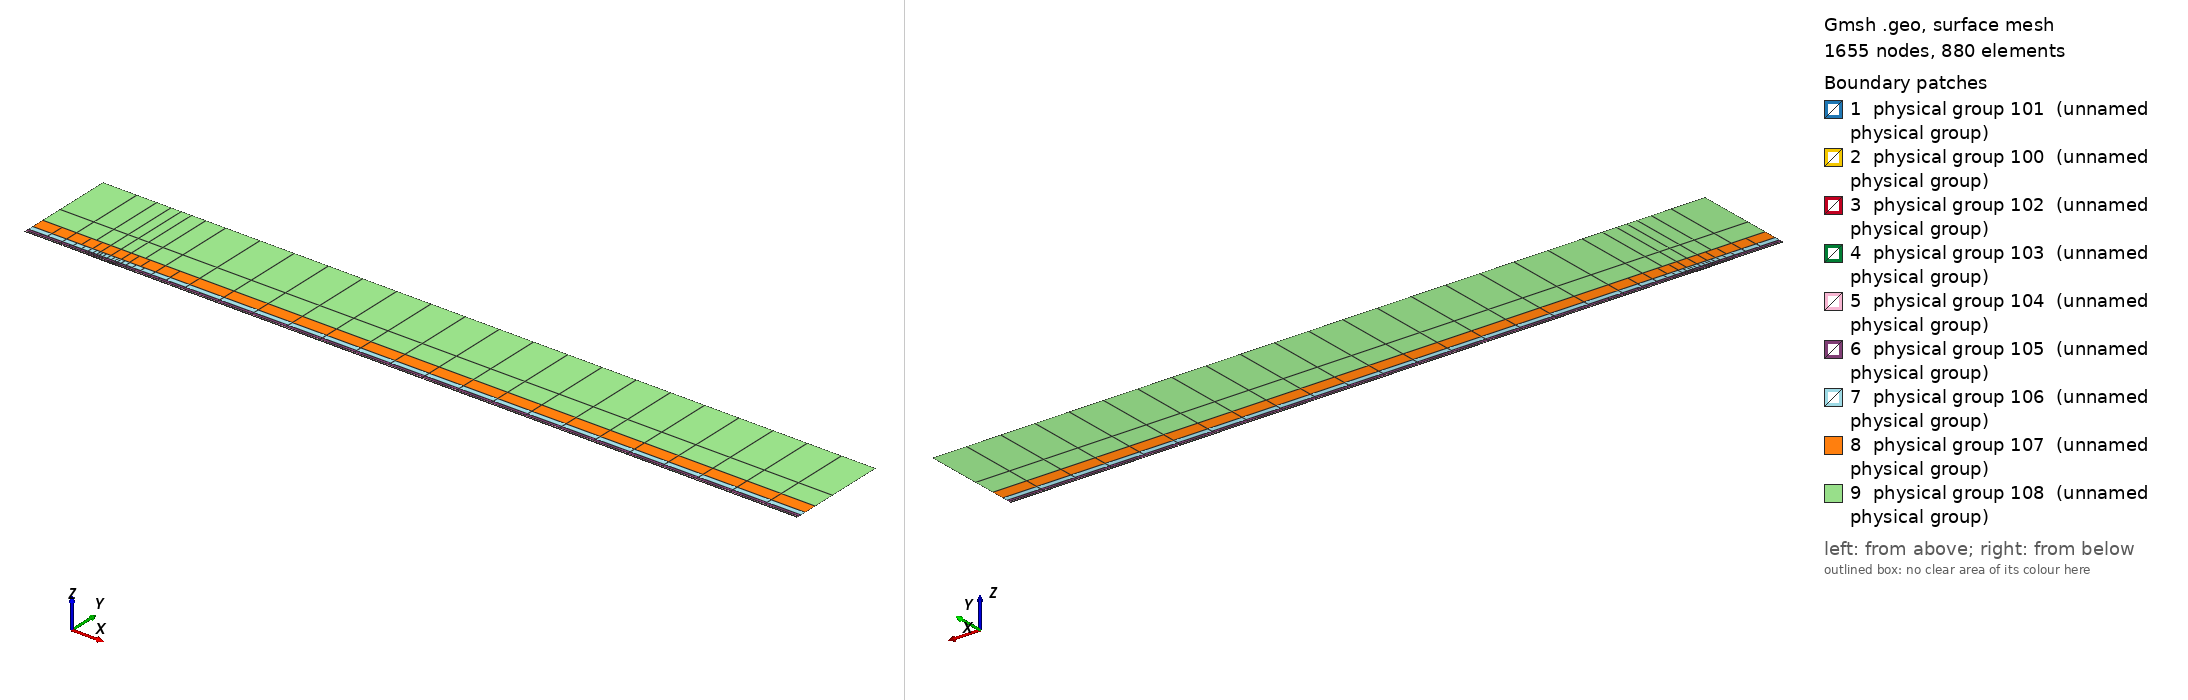

Gmsh geometry script, surface-meshed: 1655 nodes, 880 surface elements. Boundary patches (legend numbers): 1 physical group 101 (unnamed physical group), 2 physical group 100 (unnamed physical group), 3 physical group 102 (unnamed physical group), 4 physical group 103 (unnamed physical group), 5 physical group 104 (unnamed physical group), 6 physical group 105 (unnamed physical group), 7 physical group 106 (unnamed physical group), 8 physical group 107 (unnamed physical group), 9 physical group 108 (unnamed physical group). Left view from above one corner, right view from below the opposite corner. Legend entries are the model's physical surfaces. The drawing asked Gmsh for element sizes between 1% and 20% of the model's largest extent; the script's own settings can give other sizes.

=== mesh.geo (drawn) ===
// Keep coincident points/curves of the non-conforming interfaces as distinct entities
Geometry.AutoCoherence = 0;

// Macro parameters
deltaStar = 1;
D = 0.5 * deltaStar; // depth of the gap
W = 30 * deltaStar; // width of the gap
BL = 0.25 * deltaStar; // height of the first layer of quad elements (conforming with the gap)
x0 = 100 * deltaStar; // x distance from inflow to gap
lengthOutflow = 1000 * deltaStar; // length after the gap
x3 = W + lengthOutflow; // last point of the domain
height = 150 * deltaStar; // height of the domain

// Micro parameters
dx = 0.15; // horizontal size of the elements at the leading edge of the gap (x = 0)
dx_te = dx; // horizontal size of the elements at the trailing edge of the gap (x = W, most resolution-demanding point in the domain)
dy = 1.25 * dx;

// Horizontal sizes. Every horizontal line of the mesh (layer L = 0 is the first layer of quads, L = k + 1 is the strip k) has
// size h_min_L = dx * coarsen_h^L (dx_te * coarsen_h^L) at the leading (trailing) edge of the gap, growing with ratio q_h[L] away from them up to h_max[L].
// Layer L and L + 1 are separated by a non-conforming interface (except inside the gap, where the first layer is conforming with it).
y_if[] = {BL, 0.75 * deltaStar, 1.75 * deltaStar, 3.75 * deltaStar, 8 * deltaStar, 16 * deltaStar, 35 * deltaStar}; // heights of the non-conforming interfaces (first one must be BL)
coarsen_h = 2; // horizontal coarsening factor of h_min across each interface
q_h[] = {1.1, 1.15, 1.15, 1.2, 1.25, 1.3, 1.35, 1.4}; // horizontal growth ratio away from the edges of the gap, for each layer
h_max[] = {8, 10, 20, 50, 100, 200, 300, 500}; // maximum horizontal size, for each layer
q_v[] = {1.3, 1.3, 1.3, 1.4, 1.6, 2.0, 2.5}; // vertical growth ratio of the elements in each strip
n_v_min[] = {1, 1, 1, 1, 1, 1, 1, 1};

// Every interface is split in x into segments of length ~seg_len (plus the breakpoints 0, W/2, W). Each segment is a separate
// Nektar++ interface: Nektar++ pairs every rank holding one side of an interface with every rank holding the other side,
// so short segments keep the interface communication local.
seg_len = 50;

// fit (check the file scripts/fit_gmsh.py for more details)
p_in_v_left = 1.0335663036230878 - 1.0234149444433507/(W - 0.8098798097181781)^0.5991729377115732; // densitiy concentration of elements inside the gap, vertically, near the left wall.
p_in_v_right = 1.008073572191136 - 1.1471875292840257/(W - 1.2941255994826328)^0.7890392764815325; // densitiy concentration of elements inside the gap, vertically, near the right wall.
p_in_h_bottom = 0.8; // densitiy concentration of elements inside the gap, horizontally.
p_in_h_top = 0.8; // densitiy concentration of elements inside the gap, horizontally.
p_out_h = 0.5; // densitiy concentration of elements of the first layer, vertically (towards the wall).

// Automated parameters
a_in_v_right = dx_te / (W / 2);
a_in_v_left = dx / (W / 2);
a_in_h_bottom = dy / (D / 2);
a_in_h_top = dx / (D / 2);
a_out_h = dx / BL;

// for the derivation of the formula, see file 20250123_gmshFormula.md in the docs folder
N_in_v_right = Ceil( Log (a_in_v_right / (1 - p_in_v_right + a_in_v_right * p_in_v_right)) / Log(p_in_v_right) );
N_in_v_left = Ceil( Log (a_in_v_left / (1 - p_in_v_left + a_in_v_left * p_in_v_left)) / Log(p_in_v_left) );
N_in_h_bottom = Ceil( Log (a_in_h_bottom / (1 - p_in_h_bottom + a_in_h_bottom * p_in_h_bottom)) / Log(p_in_h_bottom) );
N_in_h_top = Ceil( Log (a_in_h_top / (1 - p_in_h_top + a_in_h_top * p_in_h_top)) / Log(p_in_h_top) );
N_out_h = Ceil( Log (a_out_h / (1 - p_out_h + a_out_h * p_out_h)) / Log(p_out_h) ) + 1; // + 1 is to correct the fact that the distance is too small to properly approximate the dx length
N_out_h = Max(N_out_h, n_v_min[0] + 1);

// ---------------------------
// gap
// ---------------------------
Point(2) = {0,0,0};
Point(3) = {0,-D,0};
Point(4) = {W,-D,0};
Point(5) = {W,0,0};
Point(13) = {W/2,0,0};
Point(15) = {0,-D/2,0};
Point(16) = {W/2,-D,0};
Point(17) = {W,-D/2,0};
Line(2) = {2,15};
Line(3) = {3,16};
Line(4) = {4,17};
Line(14) = {2,13};
Line(15) = {15,3};
Line(16) = {16,4};
Line(17) = {17,5};
Line(18) = {13,5};
Curve Loop(2) = {2, 15, 3, 16, 4, 17, -18, -14};
Plane Surface(2) = {2};
Transfinite Surface {2} = {3, 4, 5, 2};
Transfinite Curve {18, 16} = N_in_v_right Using Progression p_in_v_right;
Transfinite Curve {-14, -3} = N_in_v_left Using Progression p_in_v_left;
Transfinite Curve {15, -4} = N_in_h_bottom Using Progression p_in_h_bottom;
Transfinite Curve {-2, 17} = N_in_h_top Using Progression p_in_h_top;
Recombine Surface {2};

// ---------------------------
// breakpoints of the segments of the interfaces (common to all the horizontal lines)
// ---------------------------
x_int[] = {-x0};
n_seg = Max(Round((x0) / seg_len), 1);
For m In {1:n_seg-1}
  x_int[] += {-x0 + m * x0 / n_seg};
EndFor
x_int[] += {0, W/2, W};
n_seg = Max(Round((x3 - W) / seg_len), 1);
For m In {1:n_seg-1}
  x_int[] += {W + m * (x3 - W) / n_seg};
EndFor
x_int[] += {x3};
nInt = #x_int[] - 1;

// Macro creating a horizontal chain of lines at height y_chain, from -x0 to x3, with points at all the breakpoints x_int[]
// and size h_min_k at the edges of the gap, growing with ratio q_k up to h_max_k.
// If gap_lines == 1, the intervals [0, W/2] and [W/2, W] use the lines gap_l and gap_r instead (conforming with the gap).
// Output: chain[] (lines), chain_cnt[] (number of lines in each interval), p_first, p_last (end points)
Macro HorizontalChain
  chain[] = {};
  chain_cnt[] = {};
  pa = newp; Point(pa) = {x_int[0], y_chain, 0};
  p_first = pa;
  For i In {0:nInt-1}
    xm = (x_int[i] + x_int[i + 1]) / 2;
    h_min_i = (xm > W/2 ? Min(h_min_k * dx_te / dx, h_max_k) : h_min_k); // size at the closest edge of the gap
    d_c = (h_max_k - h_min_i) / (q_k - 1); // distance to the gap edge where the size reaches h_max_k
    If (gap_lines && xm > 0 && xm < W)
      If (xm < W/2)
        chain[] += {gap_l}; pb = gap_pm;
      Else
        chain[] += {gap_r}; pb = gap_pr;
      EndIf
      chain_cnt[] += {1};
    Else
      If (gap_lines && x_int[i + 1] == 0)
        pb = gap_pl;
      Else
        pb = newp; Point(pb) = {x_int[i + 1], y_chain, 0};
      EndIf
      // distance of both ends to the closest edge of the gap (the breakpoints include 0, W/2 and W)
      If (xm < 0)
        da = -x_int[i]; db = -x_int[i + 1];
      ElseIf (xm < W/2)
        da = x_int[i]; db = x_int[i + 1];
      ElseIf (xm < W)
        da = W - x_int[i]; db = W - x_int[i + 1];
      Else
        da = x_int[i] - W; db = x_int[i + 1] - W;
      EndIf
      d1 = Min(da, db); d2 = Max(da, db);
      h1 = Min(h_min_i + (q_k - 1) * d1, h_max_k);
      If (d2 <= d_c + 0.5 * h_max_k || d1 >= d_c - 0.5 * h1)
        // a single line: geometric (fine end at the gap side) or uniform
        If (d1 >= d_c - 0.5 * h1)
          n = Max( Round((d2 - d1) / h_max_k), 1 ); prog = 1;
        Else
          h2 = Min(h_min_i + (q_k - 1) * d2, h_max_k);
          n = Max( Round(Log(h2 / h1) / Log(q_k) + (d2 - Min(d2, d_c)) / h_max_k), 1 ); prog = q_k;
        EndIf
        l = newl; Line(l) = {pa, pb};
        Transfinite Curve {l} = n + 1 Using Progression (da < db ? prog : 1/prog);
        chain[] += {l};
        chain_cnt[] += {1};
      Else
        // geometric part next to the gap side, uniform part away from it
        n_g = Max( Round(Log(h_max_k / h1) / Log(q_k)), 1 );
        n_u = Max( Round((d2 - d_c) / h_max_k), 1 );
        pm = newp;
        If (da < db)
          Point(pm) = {x_int[i] + (d_c - d1), y_chain, 0};
          lg = newl; Line(lg) = {pa, pm};
          lu = newl; Line(lu) = {pm, pb};
          Transfinite Curve {lg} = n_g + 1 Using Progression q_k;
          Transfinite Curve {lu} = n_u + 1 Using Progression 1;
          chain[] += {lg, lu};
        Else
          Point(pm) = {x_int[i + 1] - (d_c - d1), y_chain, 0};
          lu = newl; Line(lu) = {pa, pm};
          lg = newl; Line(lg) = {pm, pb};
          Transfinite Curve {lu} = n_u + 1 Using Progression 1;
          Transfinite Curve {lg} = n_g + 1 Using Progression 1/q_k;
          chain[] += {lu, lg};
        EndIf
        chain_cnt[] += {2};
      EndIf
    EndIf
    pa = pb;
  EndFor
  p_last = pa;
Return

// ---------------------------
// first layer of quads (y in [0, BL]), conforming with the gap
// ---------------------------
Point(11) = {0,BL,0};
Point(14) = {W/2,BL,0};
Point(12) = {W,BL,0};
Line(12) = {11,14};
Line(19) = {14,12};
Transfinite Curve {19} = N_in_v_right Using Progression p_in_v_right;
Transfinite Curve {-12} = N_in_v_left Using Progression p_in_v_left;

h_min_k = dx; h_max_k = h_max[0]; q_k = q_h[0];
gap_lines = 1;
y_chain = 0; gap_l = 14; gap_r = 18; gap_pl = 2; gap_pm = 13; gap_pr = 5;
Call HorizontalChain;
wall0[] = {chain[]}; pw0 = p_first; pw1 = p_last;
y_chain = BL; gap_l = 12; gap_r = 19; gap_pl = 11; gap_pm = 14; gap_pr = 12;
Call HorizontalChain;
top0[] = {chain[]}; top0_cnt[] = {chain_cnt[]}; pt0 = p_first; pt1 = p_last;
gap_lines = 0;

l_in0 = newl; Line(l_in0) = {pt0, pw0};
l_out0 = newl; Line(l_out0) = {pw1, pt1};
Transfinite Curve {l_in0} = N_out_h Using Progression p_out_h;
Transfinite Curve {-l_out0} = N_out_h Using Progression p_out_h;
cl = newcl; Curve Loop(cl) = {wall0[], l_out0, -top0[{#top0[]-1:0:-1}], l_in0};
s0 = news; Plane Surface(s0) = {cl};
Transfinite Surface {s0} = {pw0, pw1, pt1, pt0};
Recombine Surface {s0};
wall[] = {};
For i In {0:#wall0[]-1}
  If (wall0[i] != 14 && wall0[i] != 18)
    wall[] += {wall0[i]};
  EndIf
EndFor

// ---------------------------
// non-conforming quad strips
// ---------------------------
nStrips = #y_if[];
y_if[] += {height};
h_v = BL * (1 - p_out_h) / (1 - p_out_h^(N_out_h - 1)) * p_out_h^0; // largest element of the first layer (top)
inlet_strips[] = {};
outlet_strips[] = {};
lower_if[] = {top0[]};
lower_cnt[] = {top0_cnt[]};
For k In {0:nStrips-1}
  h_max_k = h_max[k + 1];
  h_min_k = Min(dx * coarsen_h^(k + 1), h_max_k);
  q_k = q_h[k + 1];

  // horizontal lines (new points also at the bottom, so that the interface is non-conforming)
  y_chain = y_if[k];
  Call HorizontalChain;
  bottom[] = {chain[]}; bottom_cnt[] = {chain_cnt[]}; pb0 = p_first; pb1 = p_last;
  y_chain = y_if[k + 1];
  Call HorizontalChain;
  top[] = {chain[]}; top_cnt[] = {chain_cnt[]}; pt0 = p_first; pt1 = p_last;

  // vertical lines, geometric growth q_v starting from the size of the last element below
  H = y_if[k + 1] - y_if[k];
  E_v = Max( Round( Log(1 + H * (q_v[k] - 1) / (q_v[k] * h_v)) / Log(q_v[k]) ), n_v_min[k + 1] );
  h_v = H * (q_v[k] - 1) / (q_v[k]^E_v - 1) * q_v[k]^(E_v - 1); // actual size of the last element of the strip
  ll = newl; Line(ll) = {pb0, pt0};
  lr = newl; Line(lr) = {pb1, pt1};
  Transfinite Curve {ll, lr} = E_v + 1 Using Progression q_v[k];
  inlet_strips[] += {ll};
  outlet_strips[] += {lr};

  // surface
  cl = newcl; Curve Loop(cl) = {bottom[], lr, -top[{#top[]-1:0:-1}], -ll};
  s = news; Plane Surface(s) = {cl};
  Transfinite Surface {s} = {pb0, pb1, pt1, pt0};
  Recombine Surface {s};
  Physical Surface(102 + k) = {s};

  // interface k, segment i: lower side 200 + 2*(k*nInt + i), upper side 201 + 2*(k*nInt + i)
  cl_lo = 0; cl_up = 0;
  For i In {0:nInt-1}
    Physical Curve(200 + 2*(k*nInt + i)) = {lower_if[{cl_lo:cl_lo + lower_cnt[i] - 1}]};
    Physical Curve(201 + 2*(k*nInt + i)) = {bottom[{cl_up:cl_up + bottom_cnt[i] - 1}]};
    cl_lo += lower_cnt[i];
    cl_up += bottom_cnt[i];
  EndFor
  lower_if[] = {top[]};
  lower_cnt[] = {top_cnt[]};
EndFor
top_strips[] = {lower_if[]};

Printf("nStrips = %g, nSegments = %g, nInterfaces = %g", nStrips, nInt, nStrips * nInt);


// defining boundary
Physical Curve(1) = {l_in0, inlet_strips[]}; // inlet
Physical Curve(2) = {l_out0, outlet_strips[]}; // outlet
Physical Curve(3) = {top_strips[]}; // top
Physical Curve(4) = {wall[], 2, 15, 3, 16, 4, 17}; // wall


Physical Surface(100) = {s0};
Physical Surface(101) = {2};
// Physical Surface(102), (103), ... are the non-conforming strips (defined in the loop above)
// Physical Curve(200), (201), ... are the two sides of the segments of the non-conforming interfaces (defined in the loop above)
